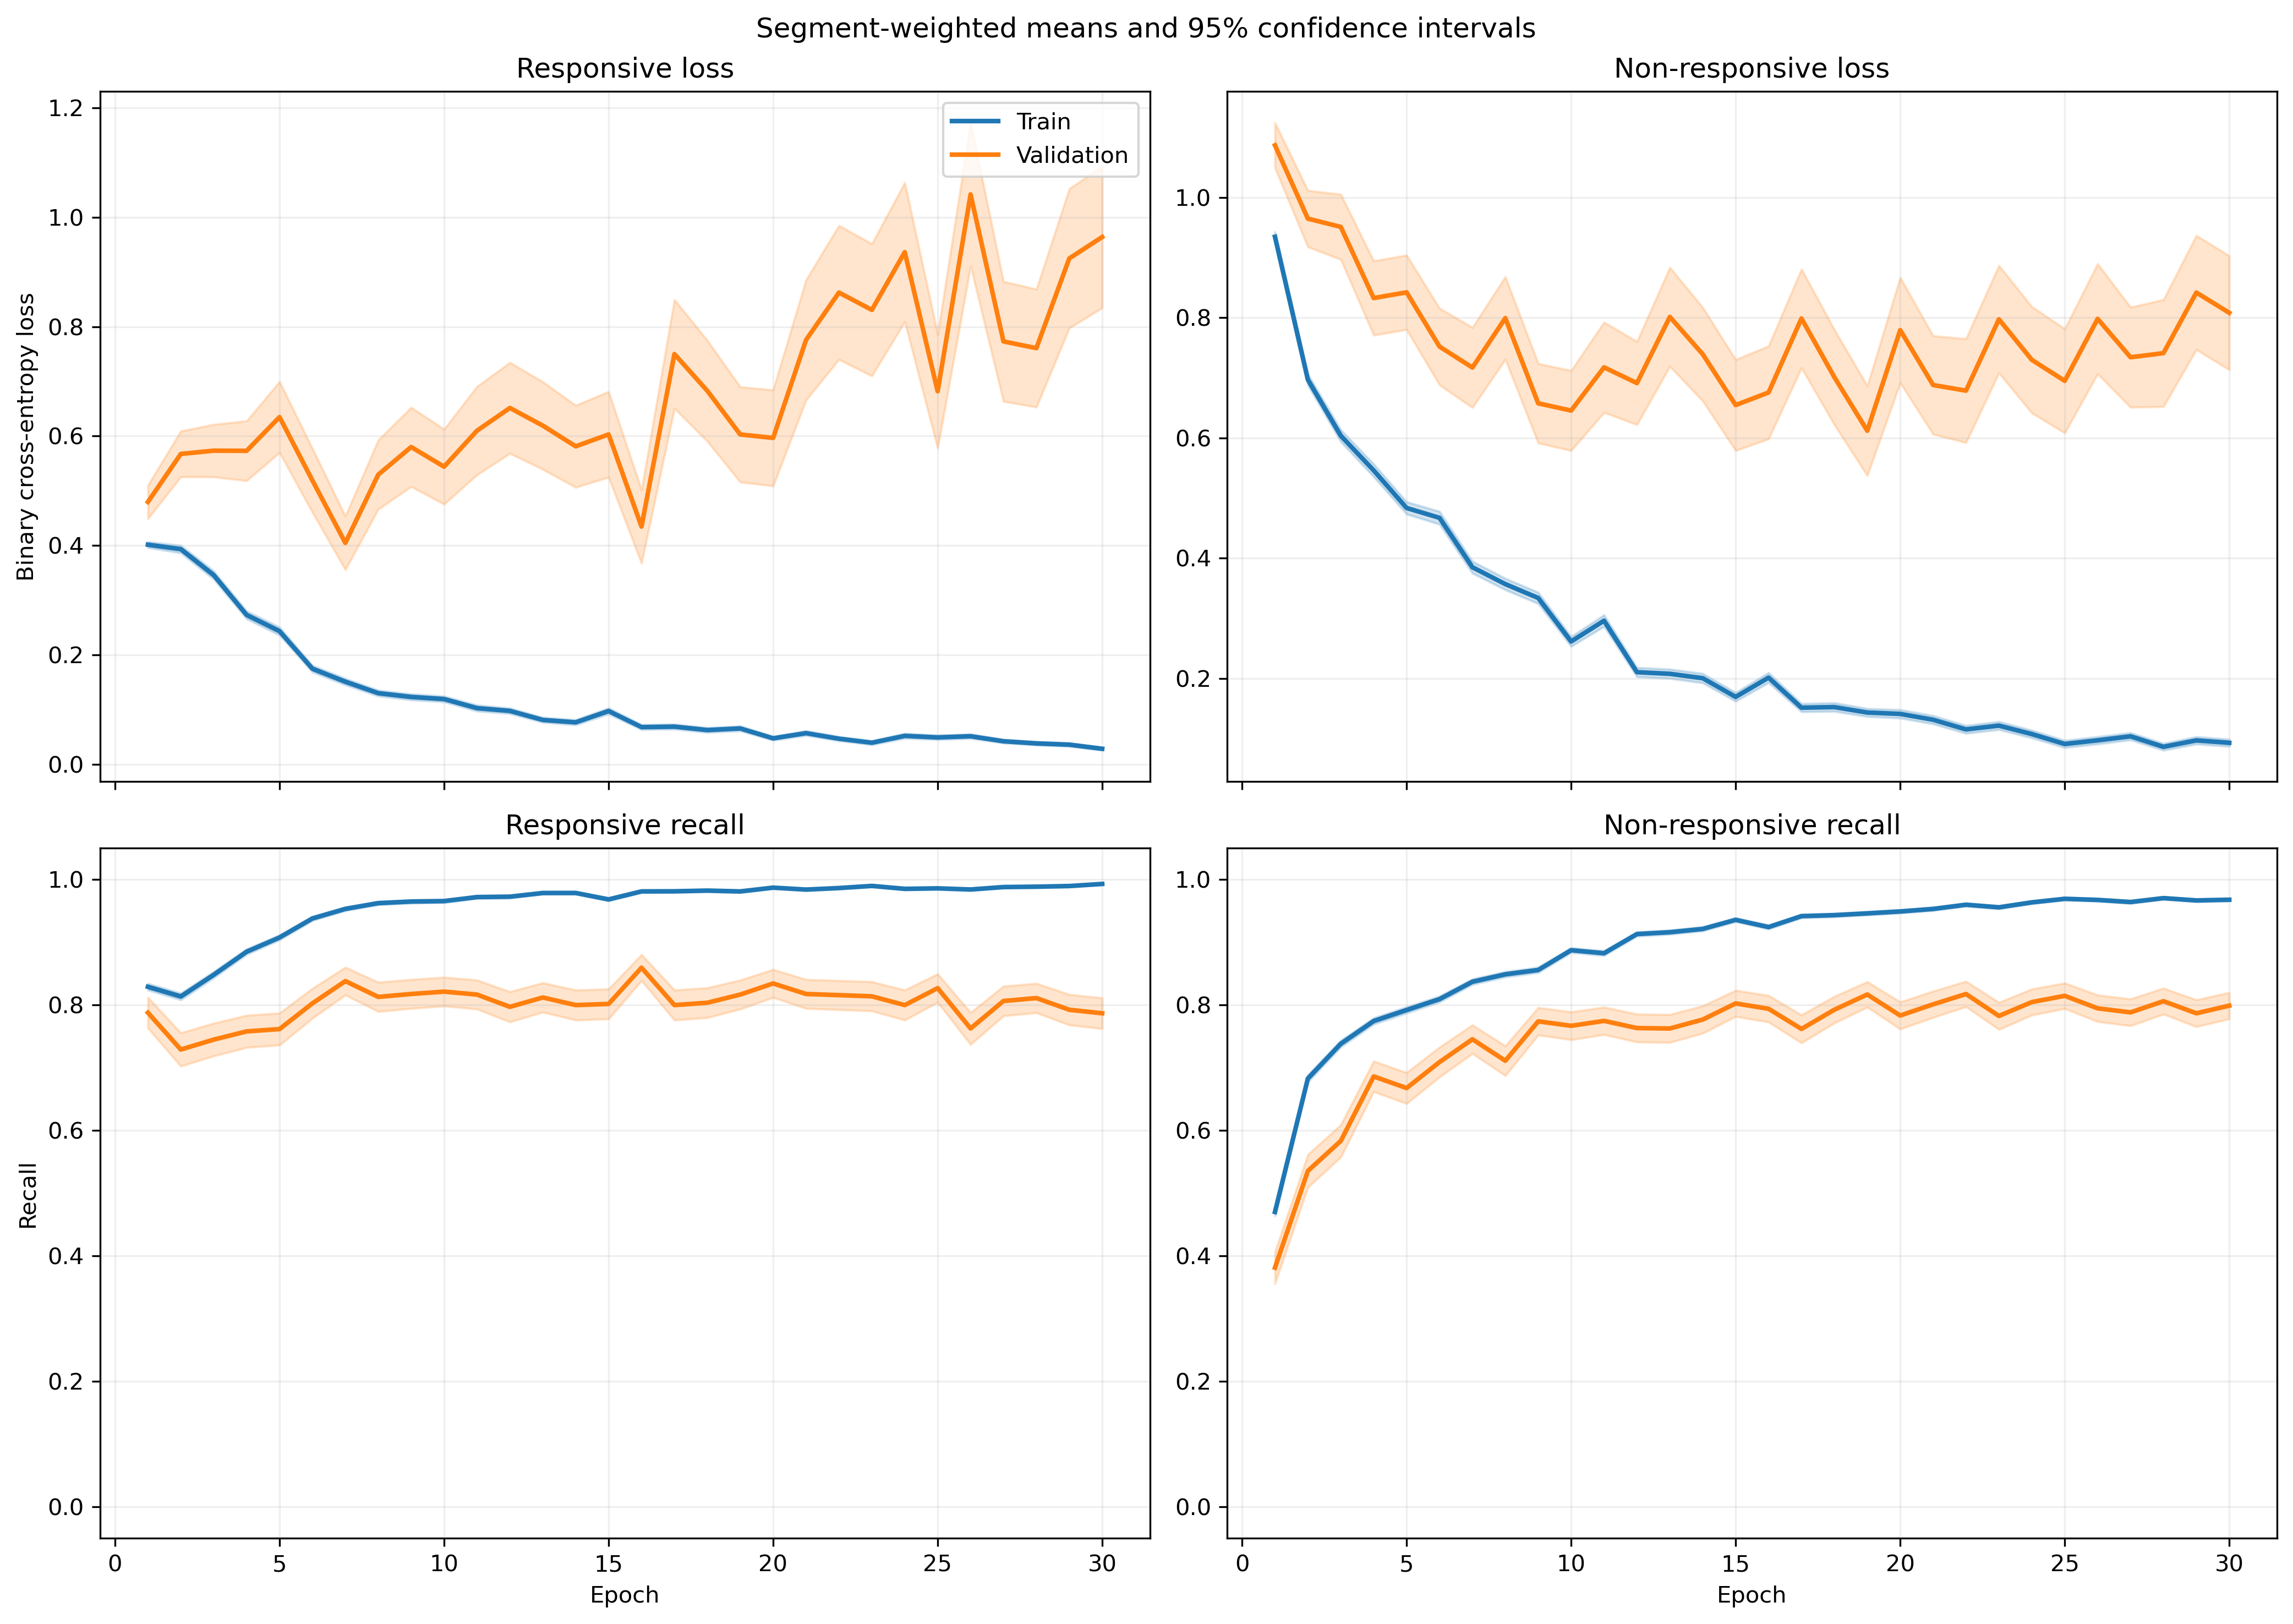

The data file committed next to this chart (first rows):
fold, epoch, split, r_loss, r_loss_count, r_loss_sum, r_loss_sum_sq, r_recall, r_recall_count, r_recall_sum, r_recall_sum_sq, nr_loss, nr_loss_count, nr_loss_sum, nr_loss_sum_sq, nr_recall, nr_recall_count, nr_recall_sum, nr_recall_sum_sq
1, 1, train, 0.4196, 1063, 446.1, 333.1, 0.8288, 1063, 881.0, 881.0, 0.8661, 1401, 1213, 1556, 0.5061, 1401, 709.0, 709.0
1, 1, validation, 0.1575, 10, 1.575, 0.3157, 1.0, 10, 10.0, 10.0, , 0, 0.0, 0.0, , 0, 0.0, 0.0
1, 2, train, 0.3731, 1063, 396.6, 410.1, 0.8391, 1063, 892.0, 892.0, 0.6889, 1401, 965.1, 1424, 0.6695, 1401, 938.0, 938.0
1, 2, validation, 0.08846, 10, 0.8846, 0.09435, 1.0, 10, 10.0, 10.0, , 0, 0.0, 0.0, , 0, 0.0, 0.0
1, 3, train, 0.3894, 1063, 413.9, 627.7, 0.8325, 1063, 885.0, 885.0, 0.5253, 1401, 735.9, 1418, 0.793, 1401, 1111, 1111
1, 3, validation, 0.04639, 10, 0.4639, 0.03259, 1.0, 10, 10.0, 10.0, , 0, 0.0, 0.0, , 0, 0.0, 0.0
1, 4, train, 0.2361, 1063, 251, 324.8, 0.9069, 1063, 964.0, 964.0, 0.6456, 1401, 904.5, 1910, 0.738, 1401, 1034, 1034
1, 4, validation, 0.0416, 10, 0.416, 0.02618, 1.0, 10, 10.0, 10.0, , 0, 0.0, 0.0, , 0, 0.0, 0.0
1, 5, train, 0.207, 1063, 220, 285.7, 0.9153, 1063, 973.0, 973.0, 0.4868, 1401, 682.1, 1557, 0.8023, 1401, 1124, 1124
1, 5, validation, 0.02046, 10, 0.2046, 0.007693, 1.0, 10, 10.0, 10.0, , 0, 0.0, 0.0, , 0, 0.0, 0.0
1, 6, train, 0.1079, 1063, 114.7, 127.3, 0.968, 1063, 1029, 1029, 0.4755, 1401, 666.2, 1532, 0.8051, 1401, 1128, 1128
1, 6, validation, 0.01436, 10, 0.1436, 0.002783, 1.0, 10, 10.0, 10.0, , 0, 0.0, 0.0, , 0, 0.0, 0.0
1, 7, train, 0.1881, 1063, 199.9, 372.5, 0.9454, 1063, 1005, 1005, 0.2815, 1401, 394.4, 913.5, 0.8915, 1401, 1249, 1249
1, 7, validation, 0.01406, 10, 0.1406, 0.002793, 1.0, 10, 10.0, 10.0, , 0, 0.0, 0.0, , 0, 0.0, 0.0
1, 8, train, 0.129, 1063, 137.1, 191.3, 0.9595, 1063, 1020, 1020, 0.4462, 1401, 625.2, 1436, 0.8108, 1401, 1136, 1136
1, 8, validation, 0.01651, 10, 0.1651, 0.006114, 1.0, 10, 10.0, 10.0, , 0, 0.0, 0.0, , 0, 0.0, 0.0
1, 9, train, 0.08034, 1063, 85.4, 71.29, 0.9802, 1063, 1042, 1042, 0.2898, 1401, 406, 760.2, 0.8658, 1401, 1213, 1213
1, 9, validation, 0.01527, 10, 0.1527, 0.003344, 1.0, 10, 10.0, 10.0, , 0, 0.0, 0.0, , 0, 0.0, 0.0
1, 10, train, 0.1073, 1063, 114, 99.99, 0.9793, 1063, 1041, 1041, 0.2876, 1401, 402.9, 675.6, 0.8665, 1401, 1214, 1214
1, 10, validation, 0.03032, 10, 0.3032, 0.01951, 1.0, 10, 10.0, 10.0, , 0, 0.0, 0.0, , 0, 0.0, 0.0
1, 11, train, 0.06936, 1063, 73.72, 71.95, 0.984, 1063, 1046, 1046, 0.2699, 1401, 378.2, 747.9, 0.8758, 1401, 1227, 1227
1, 11, validation, 0.01194, 10, 0.1194, 0.003244, 1.0, 10, 10.0, 10.0, , 0, 0.0, 0.0, , 0, 0.0, 0.0
1, 12, train, 0.05942, 1063, 63.16, 120.8, 0.9897, 1063, 1052, 1052, 0.3177, 1401, 445.1, 1052, 0.8644, 1401, 1211, 1211
1, 12, validation, 0.008255, 10, 0.08255, 0.001684, 1.0, 10, 10.0, 10.0, , 0, 0.0, 0.0, , 0, 0.0, 0.0
1, 13, train, 0.1302, 1063, 138.4, 253.1, 0.9614, 1063, 1022, 1022, 0.1902, 1401, 266.5, 607.2, 0.9208, 1401, 1290, 1290
1, 13, validation, 0.01264, 10, 0.1264, 0.005483, 1.0, 10, 10.0, 10.0, , 0, 0.0, 0.0, , 0, 0.0, 0.0
1, 14, train, 0.06925, 1063, 73.61, 138.3, 0.9812, 1063, 1043, 1043, 0.1619, 1401, 226.8, 571.6, 0.9408, 1401, 1318, 1318
1, 14, validation, 0.003507, 10, 0.03507, 0.0001784, 1.0, 10, 10.0, 10.0, , 0, 0.0, 0.0, , 0, 0.0, 0.0
1, 15, train, 0.06451, 1063, 68.57, 85.72, 0.9812, 1063, 1043, 1043, 0.1542, 1401, 216, 509.5, 0.9415, 1401, 1319, 1319
1, 15, validation, 0.01402, 10, 0.1402, 0.004674, 1.0, 10, 10.0, 10.0, , 0, 0.0, 0.0, , 0, 0.0, 0.0
1, 16, train, 0.07952, 1063, 84.53, 117.7, 0.9737, 1063, 1035, 1035, 0.111, 1401, 155.5, 330.4, 0.9579, 1401, 1342, 1342
1, 16, validation, 0.007108, 10, 0.07108, 0.0007622, 1.0, 10, 10.0, 10.0, , 0, 0.0, 0.0, , 0, 0.0, 0.0
1, 17, train, 0.0565, 1063, 60.06, 72.32, 0.9868, 1063, 1049, 1049, 0.1063, 1401, 148.9, 294.4, 0.9586, 1401, 1343, 1343
1, 17, validation, 0.0229, 10, 0.229, 0.02661, 1.0, 10, 10.0, 10.0, , 0, 0.0, 0.0, , 0, 0.0, 0.0
1, 18, train, 0.06173, 1063, 65.62, 106.3, 0.9868, 1063, 1049, 1049, 0.09337, 1401, 130.8, 257.1, 0.9686, 1401, 1357, 1357
1, 18, validation, 0.00639, 10, 0.0639, 0.0009956, 1.0, 10, 10.0, 10.0, , 0, 0.0, 0.0, , 0, 0.0, 0.0
1, 19, train, 0.02787, 1063, 29.62, 49.37, 0.9944, 1063, 1057, 1057, 0.2007, 1401, 281.1, 700.7, 0.9229, 1401, 1293, 1293
1, 19, validation, 0.002328, 10, 0.02328, 0.0001679, 1.0, 10, 10.0, 10.0, , 0, 0.0, 0.0, , 0, 0.0, 0.0
1, 20, train, 0.03151, 1063, 33.5, 84.48, 0.9887, 1063, 1051, 1051, 0.1974, 1401, 276.5, 989.6, 0.9379, 1401, 1314, 1314
1, 20, validation, 0.0007532, 10, 0.007532, 9.369433882966405e-06, 1.0, 10, 10.0, 10.0, , 0, 0.0, 0.0, , 0, 0.0, 0.0
1, 21, train, 0.05415, 1063, 57.56, 80.38, 0.9859, 1063, 1048, 1048, 0.07658, 1401, 107.3, 246.1, 0.9736, 1401, 1364, 1364
1, 21, validation, 0.0135, 10, 0.135, 0.002898, 1.0, 10, 10.0, 10.0, , 0, 0.0, 0.0, , 0, 0.0, 0.0
1, 22, train, 0.07458, 1063, 79.27, 202.4, 0.9755, 1063, 1037, 1037, 0.1305, 1401, 182.8, 539.8, 0.9543, 1401, 1337, 1337
1, 22, validation, 0.006141, 10, 0.06141, 0.00195, 1.0, 10, 10.0, 10.0, , 0, 0.0, 0.0, , 0, 0.0, 0.0
1, 23, train, 0.02377, 1063, 25.27, 62.39, 0.9962, 1063, 1059, 1059, 0.1043, 1401, 146.1, 410.5, 0.9622, 1401, 1348, 1348
1, 23, validation, 0.002908, 10, 0.02908, 0.000301, 1.0, 10, 10.0, 10.0, , 0, 0.0, 0.0, , 0, 0.0, 0.0
1, 24, train, 0.05423, 1063, 57.65, 62.28, 0.984, 1063, 1046, 1046, 0.05529, 1401, 77.46, 158.4, 0.9793, 1401, 1372, 1372
1, 24, validation, 0.008409, 10, 0.08409, 0.001335, 1.0, 10, 10.0, 10.0, , 0, 0.0, 0.0, , 0, 0.0, 0.0
1, 25, train, 0.02201, 1063, 23.4, 48.51, 0.9962, 1063, 1059, 1059, 0.08933, 1401, 125.1, 386, 0.9686, 1401, 1357, 1357
1, 25, validation, 0.001864, 10, 0.01864, 5.105647278469405e-05, 1.0, 10, 10.0, 10.0, , 0, 0.0, 0.0, , 0, 0.0, 0.0
1, 26, train, 0.08554, 1063, 90.93, 99.65, 0.9633, 1063, 1024, 1024, 0.1382, 1401, 193.6, 463, 0.9522, 1401, 1334, 1334
1, 26, validation, 0.008639, 10, 0.08639, 0.001351, 1.0, 10, 10.0, 10.0, , 0, 0.0, 0.0, , 0, 0.0, 0.0
1, 27, train, 0.03747, 1063, 39.83, 30.6, 0.9906, 1063, 1053, 1053, 0.08838, 1401, 123.8, 273, 0.97, 1401, 1359, 1359
1, 27, validation, 0.01073, 10, 0.1073, 0.004394, 1.0, 10, 10.0, 10.0, , 0, 0.0, 0.0, , 0, 0.0, 0.0
1, 28, train, 0.01721, 1063, 18.3, 10.19, 0.9962, 1063, 1059, 1059, 0.08333, 1401, 116.7, 329.8, 0.97, 1401, 1359, 1359
1, 28, validation, 0.001729, 10, 0.01729, 7.549044130428229e-05, 1.0, 10, 10.0, 10.0, , 0, 0.0, 0.0, , 0, 0.0, 0.0
1, 29, train, 0.02329, 1063, 24.76, 13.77, 0.9953, 1063, 1058, 1058, 0.06067, 1401, 84.99, 230.3, 0.9779, 1401, 1370, 1370
1, 29, validation, 0.002673, 10, 0.02673, 0.0001345, 1.0, 10, 10.0, 10.0, , 0, 0.0, 0.0, , 0, 0.0, 0.0
1, 30, train, 0.01353, 1063, 14.38, 2.328, 1.0, 1063, 1063, 1063, 0.1823, 1401, 255.4, 652.1, 0.9336, 1401, 1308, 1308
1, 30, validation, 0.00118, 10, 0.0118, 2.2932777710593655e-05, 1.0, 10, 10.0, 10.0, , 0, 0.0, 0.0, , 0, 0.0, 0.0
... 1,140 more rows
